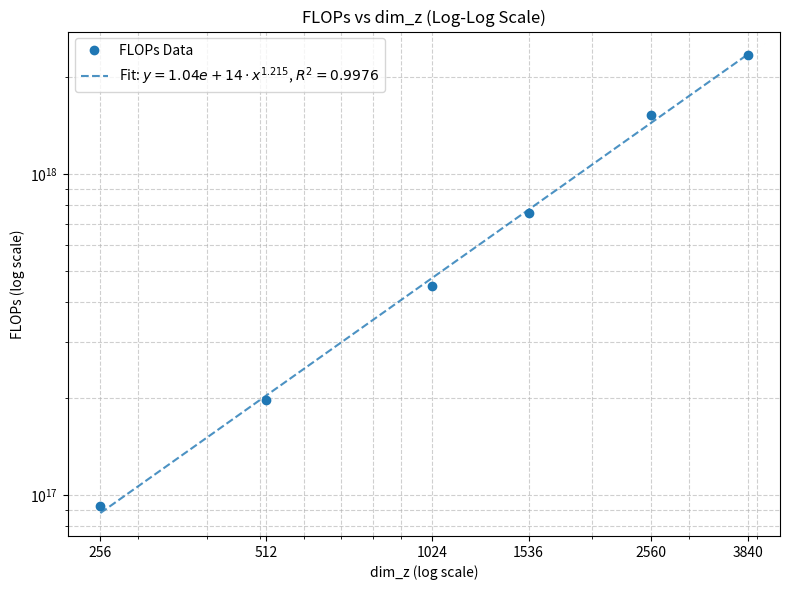

Reproduce this figure in Python.
import matplotlib.pyplot as plt
import numpy as np

# 数据：横坐标为序列长度（或相关维度），纵坐标为 FLOPs
x = np.array([256, 512, 1024, 1536, 2560,3840])
y = np.array([92211676534800380, 197701643091836930, 449513314892906500, 755767304943304700, 1531602239792087000,2355026383426084400])

def loglog_fit_and_plot(ax, x, y, color, label_prefix, marker):
    """在 log-log 坐标系中绘制散点并叠加幂律拟合 y = C * x^alpha"""
    ax.loglog(x, y, marker=marker, linestyle='None', color=color, label=label_prefix)
    
    if len(x) > 1:
        log_x = np.log(x)
        log_y = np.log(y)
        coeffs = np.polyfit(log_x, log_y, 1)
        alpha = coeffs[0]
        C = np.exp(coeffs[1])
        
        # 生成拟合曲线的数据点
        x_fit = np.logspace(np.log10(x.min()), np.log10(x.max()), 100)
        y_fit = C * x_fit**alpha
        
        # 计算 R^2
        y_pred = C * x**alpha
        ss_res = np.sum((y - y_pred)**2)
        ss_tot = np.sum((y - np.mean(y))**2)
        r2 = 1 - (ss_res / ss_tot)
        
        # 将拟合曲线表达式中的 C 使用科学计数法
        label_fit = f'Fit: $y = {C:.2e} \cdot x^{{{alpha:.3f}}}$, $R^2={r2:.4f}$'
        ax.loglog(x_fit, y_fit, '--', color=color, alpha=0.8, label=label_fit)

# 设置绘图样式
plt.rcParams.update({'font.size': 10})
fig, ax = plt.subplots(figsize=(8, 6))

loglog_fit_and_plot(ax, x, y, 'C0', 'FLOPs Data', 'o')

ax.set_xlabel('dim_z (log scale)')
ax.set_ylabel('FLOPs (log scale)')
ax.set_title('FLOPs vs dim_z (Log-Log Scale)')

# 标注横轴具体数值
ax.set_xticks(x)
ax.get_xaxis().set_major_formatter(plt.ScalarFormatter())

ax.grid(True, which="both", linestyle='--', alpha=0.6)
ax.legend()

plt.tight_layout()
# 保存图像到新建的 FLOPs 文件夹
plt.savefig(r'd:\_SHTU_\TKW_Lab\LabProjects_Results_KPH\PT_Scailing\FLOPs\FLOPs_scaling.png', dpi=300)
plt.show()
